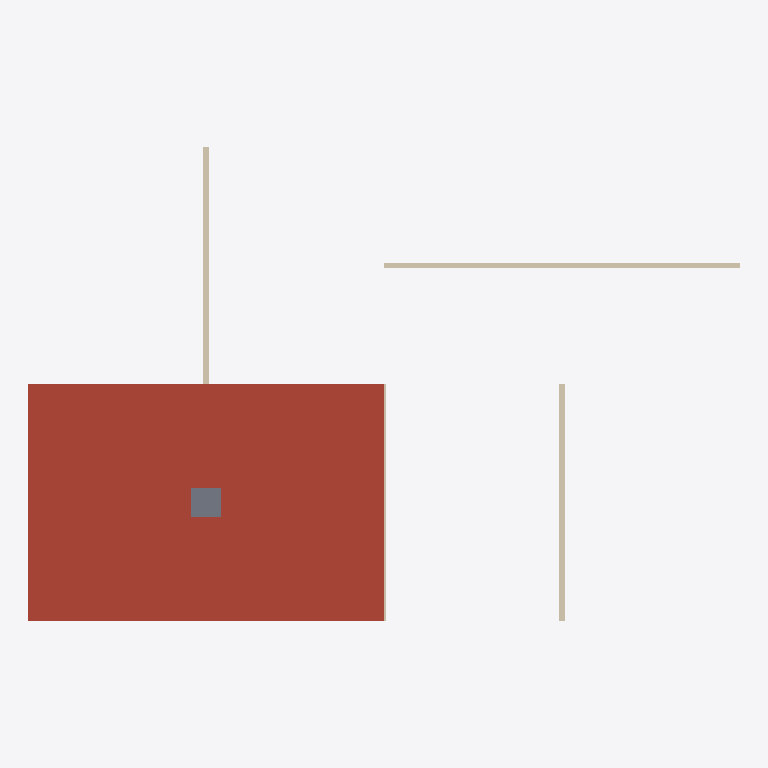
Plan cut of the same IFC building model at storey 'First Floor' (level 3.20 m, cut at 4.60 m), seen from above with north up, elements coloured by IFC class: 4 walls (beige), 1 roof (red-brown), 1 slab (grey). Cut surfaces are drawn darker.
Extent 24.0 m × 16.0 m × 6.5 m (x, y, z). Storeys (2): Ground Floor at 0.00 m; First Floor at 3.20 m. Elements (11): 5 IfcWallStandardCase, 2 IfcRoof, 2 IfcSlab, 1 IfcBuildingElementProxy, 1 IfcDoor.

HEADER;
FILE_DESCRIPTION(('Budget Engineer OS export'),'2;1');
FILE_NAME('Demo House.ifc','2026-06-28T17:23:29',(''),(''),'Budget Engineer OS','Budget Engineer OS','');
FILE_SCHEMA(('IFC4'));
ENDSEC;
DATA;
#16=IFCPROJECT('rZsqDS3m_EHmsGzyS6iRr4',#5,'Demo House',$,$,$,$,(#10),#14);
#17=IFCSITE('YCrjSU1EyiibMT43NthRIA',#5,'Site',$,$,#15,$,$,.ELEMENT.,$,$,$,$,$);
#18=IFCBUILDING('HOLQ7sYIrQi0zdD8DCv3Dm',#5,'Demo House',$,$,#15,$,$,.ELEMENT.,$,$,$);
#21=IFCBUILDINGSTOREY('mpZrYcgaucx2fzGQquNv2a',#5,'Ground Floor',$,$,#15,$,$,.ELEMENT.,0);
#240=IFCBUILDINGSTOREY('ABs3qrZB26xGNpPnxsyUc8',#5,'First Floor',$,$,#15,$,$,.ELEMENT.,3.2);
#174=IFCROOF('PcCvxFU3eo6_NSAwmQFyZN',#5,'Ground Floor Roof',$,$,#173,#169,$,.FLAT_ROOF.);
#85=IFCWALLSTANDARDCASE('wDvKboxTwl9FUBi2VsFrQY',#5,'North Wall',$,$,#84,#80,$,$);
#60=IFCWALLSTANDARDCASE('RDmqBZ7PODCl$K_b_4NJTH',#5,'East Wall',$,$,#59,#55,$,$);
#110=IFCWALLSTANDARDCASE('HWQJPzYVoP5otsBef5fxVH',#5,'West Wall',$,$,#109,#105,$,$);
#254=IFCSLAB('lCGbv_NgqybWgeRTW1ecbC',#5,'First Floor Slab',$,$,#253,#249,$,.FLOOR.);
#135=IFCWALLSTANDARDCASE('C7Kwrgg9f_JksgGDEPFYp_',#5,'Partition',$,$,#134,#130,$,$);
ENDSEC;
